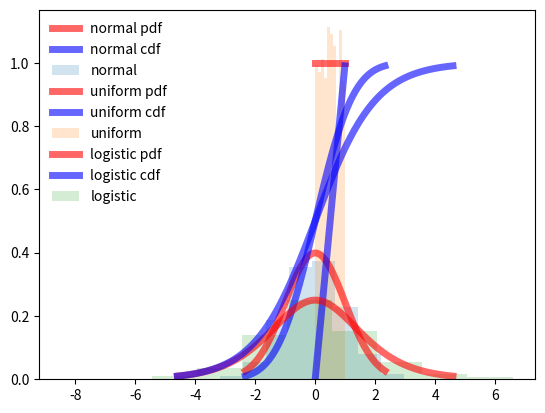

This chart was generated by the following Python code:
import scipy.stats
import numpy as np
import matplotlib.pyplot as plt
import seaborn as sns


def show_distribution(title: str,
                      four_moments_of_distribution: np.array,
                      x_axis: np.array,
                      values_pdf: np.array,
                      values_cdf: np.array,
                      random_values: np.array,
                      ) -> None:
    fig = plt.subplot()

    fig.plot(x_axis, values_pdf, 'r-', lw=5, alpha=0.6, label=title + ' pdf')
    fig.plot(x_axis, values_cdf, 'b-', lw=5, alpha=0.6, label=title + ' cdf')

    fig.hist(random_values, density=True, histtype='stepfilled', alpha=0.2, label=title)
    fig.legend(loc='best', frameon=False)
    plt.show()


def show_normal(size: int = 100) -> None:
    x_axis = np.linspace(scipy.stats.norm.ppf(0.01), scipy.stats.norm.ppf(0.99), size)
    values_pdf = scipy.stats.norm.pdf(x_axis)
    values_cdf = scipy.stats.norm.cdf(x_axis)
    random_values = scipy.stats.norm.rvs(size=size * size)

    four_moments_of_distribution = scipy.stats.norm.stats(moments='mvsk')

    show_distribution("normal",
                      four_moments_of_distribution,
                      x_axis,
                      values_pdf,
                      values_cdf,
                      random_values)


def show_uniform(size: int = 100) -> None:
    x_axis = np.linspace(scipy.stats.uniform.ppf(0.01), scipy.stats.uniform.ppf(0.99), size)
    values_pdf = scipy.stats.uniform.pdf(x_axis)
    values_cdf = scipy.stats.uniform.cdf(x_axis)
    random_values = scipy.stats.uniform.rvs(size=size * 10)

    four_moments_of_distribution = scipy.stats.uniform.stats(moments='mvsk')

    show_distribution("uniform",
                      four_moments_of_distribution,
                      x_axis,
                      values_pdf,
                      values_cdf,
                      random_values)


def show_logistic(size: int = 100) -> None:
    x_axis = np.linspace(scipy.stats.logistic.ppf(0.01), scipy.stats.logistic.ppf(0.99), size)
    values_pdf = scipy.stats.logistic.pdf(x_axis)
    values_cdf = scipy.stats.logistic.cdf(x_axis)
    random_values = scipy.stats.logistic.rvs(size=size * 10)

    four_moments_of_distribution = scipy.stats.logistic.stats(moments='mvsk')

    show_distribution("logistic",
                      four_moments_of_distribution,
                      x_axis,
                      values_pdf,
                      values_cdf,
                      random_values)


def show_example(size: int) -> None:
    show_normal(size)
    show_uniform(size)
    show_logistic(size)


def show_plot(title: str = "current row", data: np.array = []) -> None:
    # if not data:
    #     data = np.random.normal(size=1000)

    sns.kdeplot(data=data)
    ax = plt.subplot()
    ax.grid()
    ax.set_xlabel(title)
    plt.show()


if __name__ == "__main__":
    show_example(size=100)